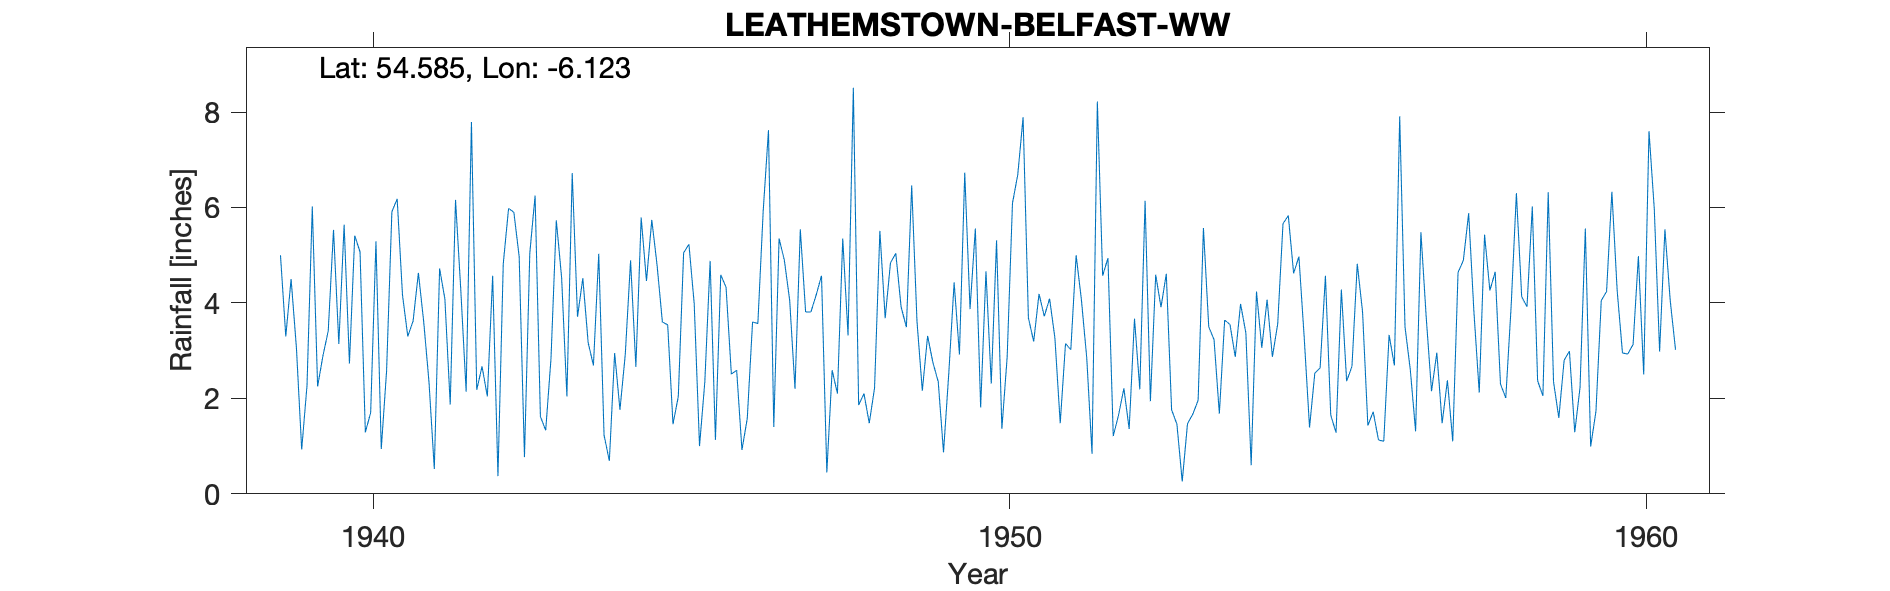

Values plotted in this chart, from the file beside it:
LEATHEMSTOWN (BELFAST WATERWORKS), , , , , , , , , , , , , , , , , , , , , , , 
Grid ref, IJ214723, Long, -6.123, Lat, 54.58, Elevation, 534, ft, , , , , , , , , , , , , , , 
Station no, 6232/2, , , , , , , , , , , , , , , , , , , , , , 
, 1931, 1932, 1933, 1934, 1935, 1936, 1937, 1938, 1939, 1940, 1941, 1942, 1943, 1944, 1945, 1946, 1947, 1948, 1949, 1950, 1951, 1952, 1953
January, , , , , , , , , 5, 5.64, 3.3, 7.79, 6.25, 5.03, 3.6, 4.33, 4.05, 8.51, 3.61, 1.81, 3.72, 4.94, 1.76
February, , , , , , , , , 3.3, 2.73, 3.62, 2.18, 1.62, 1.23, 3.54, 2.51, 2.2, 1.86, 2.16, 4.66, 4.09, 1.21, 1.46
March, , , , , , , , , 4.5, 5.41, 4.63, 2.67, 1.33, 0.69, 1.46, 2.59, 5.54, 2.1, 3.31, 2.31, 3.26, 1.65, 0.26
April, , , , , , , , , 3.07, 5.07, 3.61, 2.04, 2.84, 2.95, 2.04, 0.92, 3.81, 1.48, 2.75, 5.31, 1.48, 2.21, 1.47
May, , , , , , , , , 0.93, 1.29, 2.34, 4.57, 5.73, 1.76, 5.05, 1.58, 3.81, 2.22, 2.35, 1.36, 3.15, 1.36, 1.67
June, , , , , , , , , 2.27, 1.7, 0.52, 0.37, 4.53, 2.92, 5.23, 3.6, 4.17, 5.51, 0.87, 2.87, 3.02, 3.67, 1.96
July, , , , , , , , , 6.02, 5.29, 4.72, 4.82, 2.04, 4.89, 3.98, 3.57, 4.57, 3.68, 2.54, 6.09, 5, 2.19, 5.57
August, , , , , , , , , 2.25, 0.94, 4.08, 5.98, 6.72, 2.66, 1, 5.92, 0.45, 4.84, 4.43, 6.69, 4.06, 6.14, 3.5
September, , , , , , , , , 2.89, 2.57, 1.87, 5.9, 3.71, 5.79, 2.35, 7.62, 2.59, 5.04, 2.92, 7.89, 2.85, 1.94, 3.23
October, , , , , , , , , 3.41, 5.91, 6.16, 4.97, 4.52, 4.46, 4.88, 1.4, 2.1, 3.92, 6.73, 3.69, 0.84, 4.59, 1.68
November, , , , , , , , , 5.53, 6.18, 4.26, 0.77, 3.17, 5.74, 1.13, 5.35, 5.35, 3.49, 3.87, 3.19, 8.22, 3.91, 3.64
December, , , , , , , , , 3.14, 4.17, 2.14, 5.04, 2.69, 4.79, 4.59, 4.89, 3.32, 6.46, 5.56, 4.19, 4.57, 4.61, 3.55
Total, , , , , , , , , 42.31, 46.9, 41.25, 47.1, 45.15, 42.91, 38.85, 44.28, 41.96, 49.11, 41.1, 50.06, 44.26, 38.42, 29.75
16220, LEATHEMSTOWN RESR, 01/01/1939, 31/12/1977, , , , , , , , , , , , , , , , , , , , 
